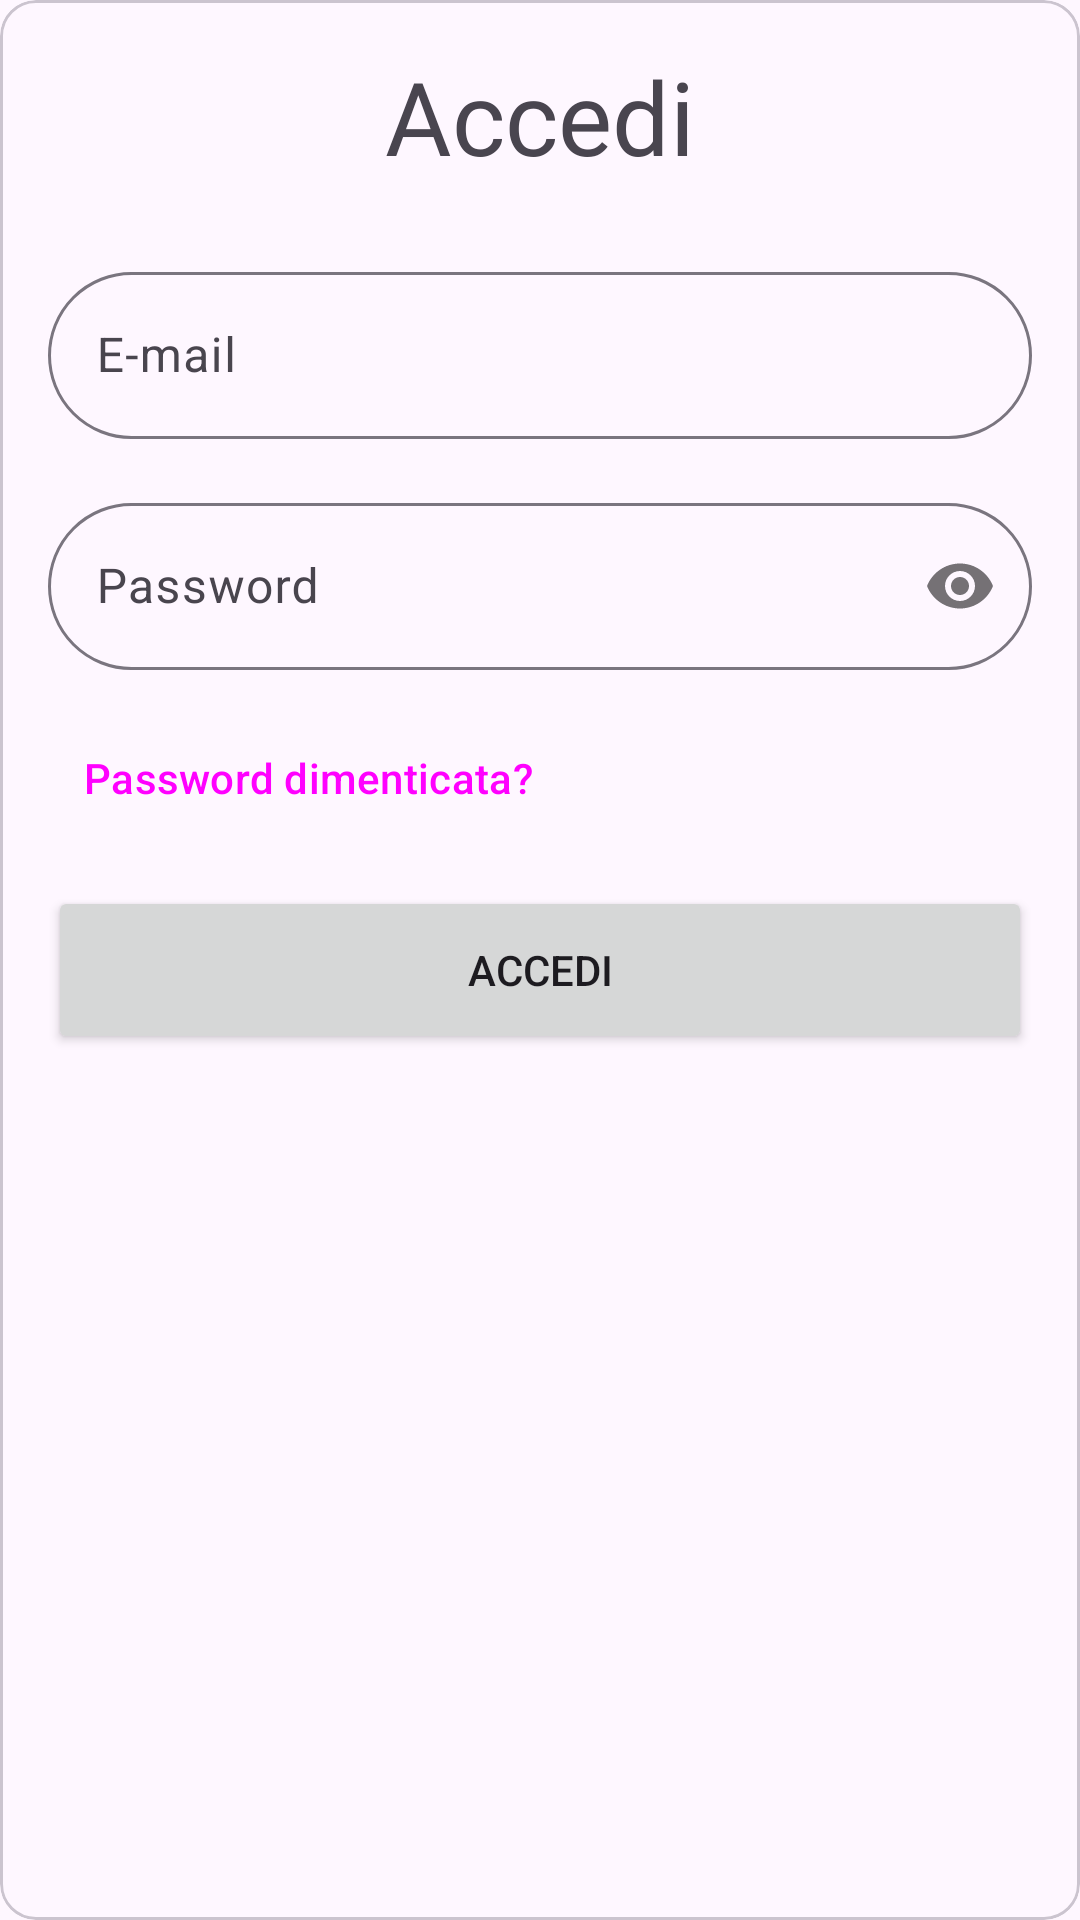

Here is an Android app screen rendered from its layout file. Give the layout XML and the strings, colors and styles it references.
<!-- AndroidManifest.xml: application theme AppTheme -->
<!-- res/layout/fragment_login.xml -->
<?xml version="1.0" encoding="utf-8"?>
<com.google.android.material.card.MaterialCardView xmlns:android="http://schemas.android.com/apk/res/android"
    xmlns:app="http://schemas.android.com/apk/res-auto"
    xmlns:tools="http://schemas.android.com/tools"
    android:layout_width="match_parent"
    android:layout_height="wrap_content"
    android:transitionName="shared_element_container"
    app:contentPadding="16dp">

    <LinearLayout
        android:layout_width="match_parent"
        android:layout_height="wrap_content"
        android:orientation="vertical">

        <TextView
            android:id="@+id/textView2"
            android:layout_width="wrap_content"
            android:layout_height="wrap_content"

            android:layout_gravity="center_horizontal"
            android:fontFamily="@font/abeezee"
            android:text="Accedi"
            android:textAppearance="@style/TextAppearance.AppCompat.Display1"
            app:layout_constraintStart_toStartOf="parent" />

        <com.google.android.material.textfield.TextInputLayout
            android:id="@+id/emailFieldLayout"
            android:layout_width="match_parent"
            android:layout_height="wrap_content"
            android:layout_marginTop="24dp"
            android:hint="E-mail"
            app:boxCornerRadiusBottomEnd="32dp"
            app:boxCornerRadiusBottomStart="32dp"
            app:boxCornerRadiusTopEnd="32dp"
            app:boxCornerRadiusTopStart="32dp"
            app:passwordToggleEnabled="false"
            app:startIconDrawable="@drawable/outline_email_24">

            <com.google.android.material.textfield.TextInputEditText
                android:id="@+id/emailField"
                android:layout_width="match_parent"
                android:layout_height="wrap_content"
                android:inputType="text|textWebEmailAddress" />
        </com.google.android.material.textfield.TextInputLayout>

        <com.google.android.material.textfield.TextInputLayout
            android:id="@+id/pwdFieldLayout"
            android:layout_width="match_parent"
            android:layout_height="wrap_content"
            android:layout_marginTop="16dp"
            android:hint="Password"
            app:boxCornerRadiusBottomEnd="32dp"
            app:boxCornerRadiusBottomStart="32dp"
            app:boxCornerRadiusTopEnd="32dp"
            app:boxCornerRadiusTopStart="32dp"
            app:passwordToggleEnabled="true"
            app:startIconDrawable="@drawable/outline_lock_24">

            <com.google.android.material.textfield.TextInputEditText
                android:id="@+id/passwordField"
                android:layout_width="match_parent"
                android:layout_height="wrap_content"
                android:inputType="text|textWebPassword"
                android:maxLength="15"
                android:password="true" />
        </com.google.android.material.textfield.TextInputLayout>

        <Button
            android:id="@+id/passwordResetBtn"
            style="@style/Widget.Material3.Button.TextButton"
            android:layout_width="wrap_content"
            android:layout_height="56dp"
            android:layout_marginTop="8dp"
            android:text="Password dimenticata?"
            app:layout_constraintStart_toStartOf="parent"
            app:layout_constraintTop_toBottomOf="@+id/pwdFieldLayout" />

        <Button
            android:id="@+id/signinBtn"
            android:layout_width="match_parent"
            android:layout_height="56dp"
            android:layout_marginTop="8dp"
            android:text="Accedi"
            android:transitionGroup="true"
            app:layout_constraintEnd_toEndOf="parent"
            app:layout_constraintStart_toStartOf="parent"

            app:layout_constraintTop_toBottomOf="@+id/passwordResetBtn" />


    </LinearLayout>

</com.google.android.material.card.MaterialCardView>
<!-- resources referenced by this layout -->
<resources>
  <color name="md_theme_primary">#69548D</color>
  <color name="md_theme_onPrimary">#FFFFFF</color>
  <color name="md_theme_primaryContainer">#EBDCFF</color>
  <color name="md_theme_onPrimaryContainer">#240E45</color>
  <color name="md_theme_secondary">#635B70</color>
  <color name="md_theme_onSecondary">#FFFFFF</color>
  <color name="md_theme_secondaryContainer">#EADEF7</color>
  <color name="md_theme_onSecondaryContainer">#1F182A</color>
  <color name="md_theme_tertiary">#7F525D</color>
  <color name="md_theme_onTertiary">#FFFFFF</color>
  <color name="md_theme_tertiaryContainer">#FFD9E0</color>
  <color name="md_theme_onTertiaryContainer">#32101A</color>
  <color name="md_theme_error">#BA1A1A</color>
  <color name="md_theme_onError">#FFFFFF</color>
  <color name="md_theme_errorContainer">#FFDAD6</color>
  <color name="md_theme_onErrorContainer">#410002</color>
  <color name="md_theme_background">#FEF7FF</color>
  <color name="md_theme_onBackground">#1D1B20</color>
  <color name="md_theme_surface">#FEF7FF</color>
  <color name="md_theme_onSurface">#1D1B20</color>
  <color name="md_theme_surfaceVariant">#E7E0EB</color>
  <color name="md_theme_onSurfaceVariant">#49454E</color>
  <color name="md_theme_outline">#7A757F</color>
  <color name="md_theme_outlineVariant">#CBC4CF</color>
  <color name="md_theme_inverseSurface">#322F35</color>
  <color name="md_theme_inverseOnSurface">#F5EFF7</color>
  <color name="md_theme_inversePrimary">#D4BBFC</color>
  <color name="md_theme_primaryFixed">#EBDCFF</color>
  <color name="md_theme_onPrimaryFixed">#240E45</color>
  <color name="md_theme_primaryFixedDim">#D4BBFC</color>
  <color name="md_theme_onPrimaryFixedVariant">#503C74</color>
  <color name="md_theme_secondaryFixed">#EADEF7</color>
  <color name="md_theme_onSecondaryFixed">#1F182A</color>
  <color name="md_theme_secondaryFixedDim">#CDC2DB</color>
  <color name="md_theme_tertiaryFixed">#FFD9E0</color>
  <color name="md_theme_onTertiaryFixed">#32101A</color>
  <color name="md_theme_tertiaryFixedDim">#F1B7C4</color>
  <color name="md_theme_surfaceDim">#DED8E0</color>
  <color name="md_theme_surfaceBright">#FEF7FF</color>
  <color name="md_theme_surfaceContainerLow">#F8F1FA</color>
  <color name="md_theme_surfaceContainer">#F2ECF4</color>
  <color name="md_theme_surfaceContainerHigh">#EDE6EE</color>
  <color name="colorGold">#7E570E</color>
  <color name="colorOnGold">#FFFFFF</color>
  <color name="colorGoldContainer">#FFDDAF</color>
  <color name="colorOnGoldContainer">#281800</color>
  <color name="colorEvergreen">#426834</color>
  <color name="colorOnEvergreen">#FFFFFF</color>
  <color name="colorEvergreenContainer">#C3EFAD</color>
  <color name="colorOnEvergreenContainer">#042100</color>
  <color name="colorDeepPurple">#5B5891</color>
  <color name="colorOnDeepPurple">#FFFFFF</color>
  <color name="colorDeepPurpleContainer">#E3DFFF</color>
  <color name="colorOnDeepPurpleContainer">#17134A</color>
  <color name="colorLightPurple">#585992</color>
  <color name="colorOnLightPurple">#FFFFFF</color>
  <color name="colorLightPurpleContainer">#E1DFFF</color>
  <color name="colorOnLightPurpleContainer">#14134A</color>
  <color name="colorWarning">#845415</color>
  <color name="colorOnWarning">#FFFFFF</color>
  <color name="colorWarningContainer">#FFDDBB</color>
  <color name="colorOnWarningContainer">#2B1700</color>
  <color name="colorTeal">#006A69</color>
  <color name="colorOnTeal">#FFFFFF</color>
  <color name="colorTealContainer">#9CF1EF</color>
  <color name="colorOnTealContainer">#002020</color>
  <color name="colorSea">#4B5C92</color>
  <color name="colorOnSea">#FFFFFF</color>
  <color name="colorSeaContainer">#DBE1FF</color>
  <color name="colorOnSeaContainer">#01174B</color>
  <color name="colorAquamarine">#1E6B4F</color>
  <color name="colorOnAquamarine">#FFFFFF</color>
  <color name="colorAquamarineContainer">#A7F2CF</color>
  <color name="colorOnAquamarineContainer">#002115</color>
</resources>
